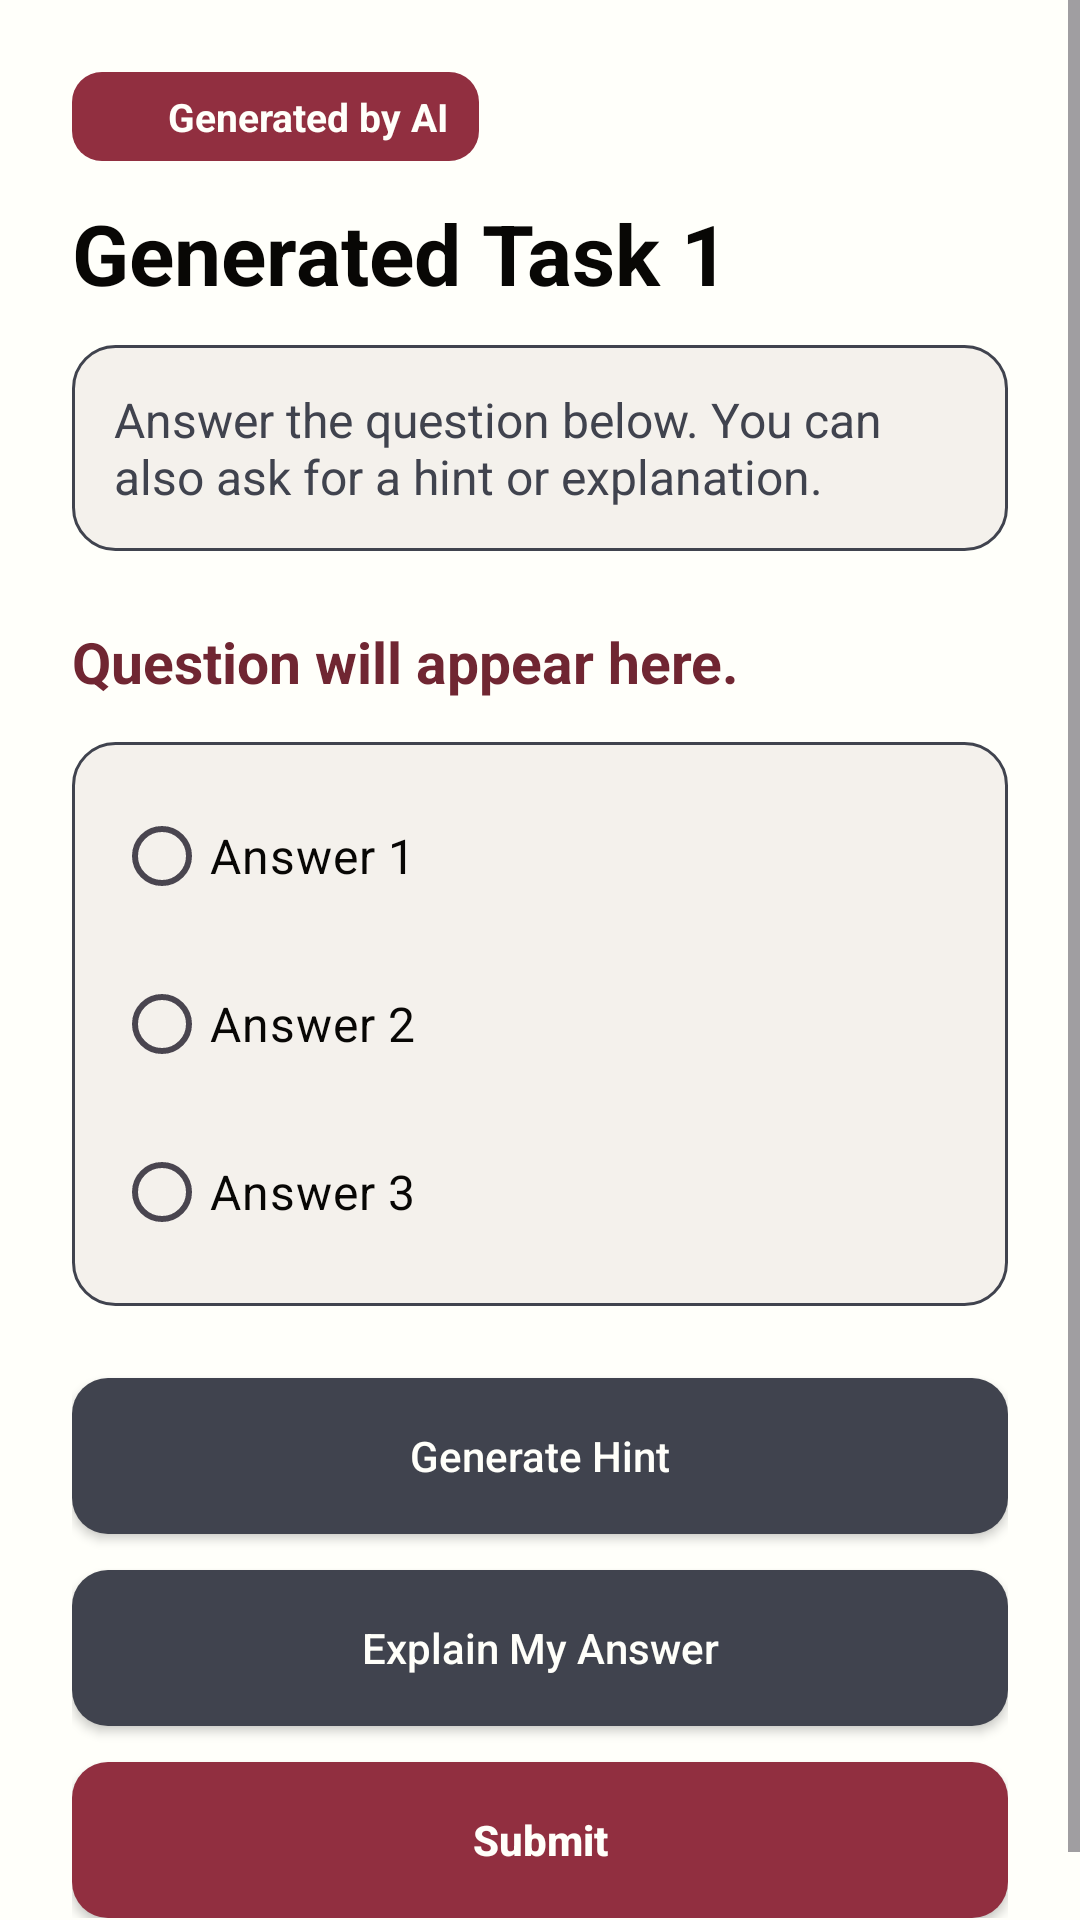

This screen was rendered from an Android layout file. Write that file and the resources it references.
<!-- AndroidManifest.xml: application theme Theme.LLMEnhancedLearningApp -->
<!-- res/layout/activity_task.xml -->
<?xml version="1.0" encoding="utf-8"?>
<ScrollView xmlns:android="http://schemas.android.com/apk/res/android"
    xmlns:app="http://schemas.android.com/apk/res-auto"
    android:layout_width="match_parent"
    android:layout_height="match_parent"
    android:fitsSystemWindows="true">

    <LinearLayout
        android:layout_width="match_parent"
        android:layout_height="wrap_content"
        android:orientation="vertical"
        android:background="@color/my_porcelain"
        android:padding="24dp">

        <LinearLayout
            android:layout_width="wrap_content"
            android:layout_height="wrap_content"
            android:layout_marginBottom="12dp"
            android:orientation="horizontal"
            android:gravity="center_vertical"
            android:background="@drawable/bg_ai_badge"
            android:paddingLeft="10dp"
            android:paddingTop="6dp"
            android:paddingRight="10dp"
            android:paddingBottom="6dp">

            <ImageView
                android:id="@+id/ivAiBadgeTask"
                android:layout_width="16dp"
                android:layout_height="16dp"
                android:contentDescription="AI icon"
                android:src="@drawable/bard" />

            <TextView
                android:id="@+id/tvAiBadgeTask"
                android:layout_width="wrap_content"
                android:layout_height="wrap_content"
                android:layout_marginStart="6dp"
                android:text="Generated by AI"
                android:textColor="@color/my_porcelain"
                android:textSize="13sp"
                android:textStyle="bold" />
        </LinearLayout>

        <TextView
            android:id="@+id/tvTaskTitle"
            android:layout_width="wrap_content"
            android:layout_height="wrap_content"
            android:text="Generated Task 1"
            android:textColor="@color/my_black"
            android:textSize="28sp"
            android:textStyle="bold" />

        <TextView
            android:id="@+id/tvTaskDescription"
            android:layout_width="match_parent"
            android:layout_height="wrap_content"
            android:layout_marginTop="12dp"
            android:background="@drawable/bg_card"
            android:padding="14dp"
            android:text="Answer the question below. You can also ask for a hint or explanation."
            android:textColor="@color/my_charcoal"
            android:textSize="16sp" />

        <TextView
            android:id="@+id/tvQuestion"
            android:layout_width="match_parent"
            android:layout_height="wrap_content"
            android:layout_marginTop="24dp"
            android:text="Question will appear here."
            android:textColor="@color/my_plum"
            android:textSize="19sp"
            android:textStyle="bold" />

        <RadioGroup
            android:id="@+id/rgAnswers"
            android:layout_width="match_parent"
            android:layout_height="wrap_content"
            android:layout_marginTop="14dp"
            android:background="@drawable/bg_card"
            android:padding="14dp">

            <RadioButton
                android:id="@+id/rbAnswer1"
                android:layout_width="wrap_content"
                android:layout_height="wrap_content"
                android:layout_marginBottom="8dp"
                android:text="Answer 1"
                android:textColor="@color/my_black"
                android:textSize="16sp"
                android:buttonTint="@color/my_plum" />

            <RadioButton
                android:id="@+id/rbAnswer2"
                android:layout_width="wrap_content"
                android:layout_height="wrap_content"
                android:layout_marginBottom="8dp"
                android:text="Answer 2"
                android:textColor="@color/my_black"
                android:textSize="16sp"
                android:buttonTint="@color/my_plum" />

            <RadioButton
                android:id="@+id/rbAnswer3"
                android:layout_width="wrap_content"
                android:layout_height="wrap_content"
                android:text="Answer 3"
                android:textColor="@color/my_black"
                android:textSize="16sp"
                android:buttonTint="@color/my_plum" />
        </RadioGroup>

        <Button
            android:id="@+id/btnGenerateHint"
            android:layout_width="match_parent"
            android:layout_height="52dp"
            android:layout_marginTop="24dp"
            android:background="@drawable/bg_secondary_button"
            android:text="Generate Hint"
            android:textAllCaps="false"
            android:textColor="@color/my_porcelain"
            app:backgroundTint="@null" />

        <Button
            android:id="@+id/btnExplainAnswer"
            android:layout_width="match_parent"
            android:layout_height="52dp"
            android:layout_marginTop="12dp"
            android:background="@drawable/bg_secondary_button"
            android:text="Explain My Answer"
            android:textAllCaps="false"
            android:textColor="@color/my_porcelain"
            app:backgroundTint="@null" />

        <Button
            android:id="@+id/btnSubmitTask"
            android:layout_width="match_parent"
            android:layout_height="52dp"
            android:layout_marginTop="12dp"
            android:background="@drawable/bg_primary_button"
            android:text="Submit"
            android:textAllCaps="false"
            android:textColor="@color/my_porcelain"
            android:textStyle="bold"
            app:backgroundTint="@null" />

    </LinearLayout>
</ScrollView>
<!-- resources referenced by this layout -->
<resources>
  <color name="my_black">#080705</color>
  <color name="my_charcoal">#40434E</color>
  <color name="my_plum">#702632</color>
  <color name="my_porcelain">#FFFFFA</color>
  <!-- drawable bg_ai_badge (drawable) -->
  <?xml version="1.0" encoding="utf-8"?>
  <shape xmlns:android="http://schemas.android.com/apk/res/android">
      <corners android:radius="10dp" />
      <solid android:color="@color/my_rose" />
  </shape>
  <!-- drawable bg_card (drawable) -->
  <?xml version="1.0" encoding="utf-8"?>
  <shape xmlns:android="http://schemas.android.com/apk/res/android">
      <corners android:radius="14dp" />
      <solid android:color="@color/my_light_surface" />
      <stroke
          android:width="1dp"
          android:color="@color/my_charcoal" />
  </shape>
  <!-- drawable bg_primary_button (drawable) -->
  <?xml version="1.0" encoding="utf-8"?>
  <shape xmlns:android="http://schemas.android.com/apk/res/android">
      <corners android:radius="12dp" />
      <solid android:color="@color/my_rose" />
  </shape>
  <!-- drawable bg_secondary_button (drawable) -->
  <?xml version="1.0" encoding="utf-8"?>
  <shape xmlns:android="http://schemas.android.com/apk/res/android">
      <corners android:radius="12dp" />
      <solid android:color="@color/my_charcoal" />
  </shape>
  <style name="Theme.LLMEnhancedLearningApp" parent="Theme.Material3.DayNight.NoActionBar">
          <item name="colorPrimary">@color/my_rose</item>
          <item name="colorOnPrimary">@color/my_porcelain</item>
          <item name="colorSecondary">@color/my_plum</item>
          <item name="colorOnSecondary">@color/my_porcelain</item>
          <item name="android:colorBackground">@color/my_porcelain</item>
          <item name="colorSurface">@color/my_porcelain</item>
          <item name="android:textColor">@color/my_black</item>
          <item name="android:statusBarColor">@color/my_porcelain</item>
          <item name="android:navigationBarColor">@color/my_porcelain</item>
          <item name="android:windowLightStatusBar">true</item>
      </style>
  <color name="my_rose">#912F40</color>
  <color name="my_light_surface">#F4F1EC</color>
</resources>
